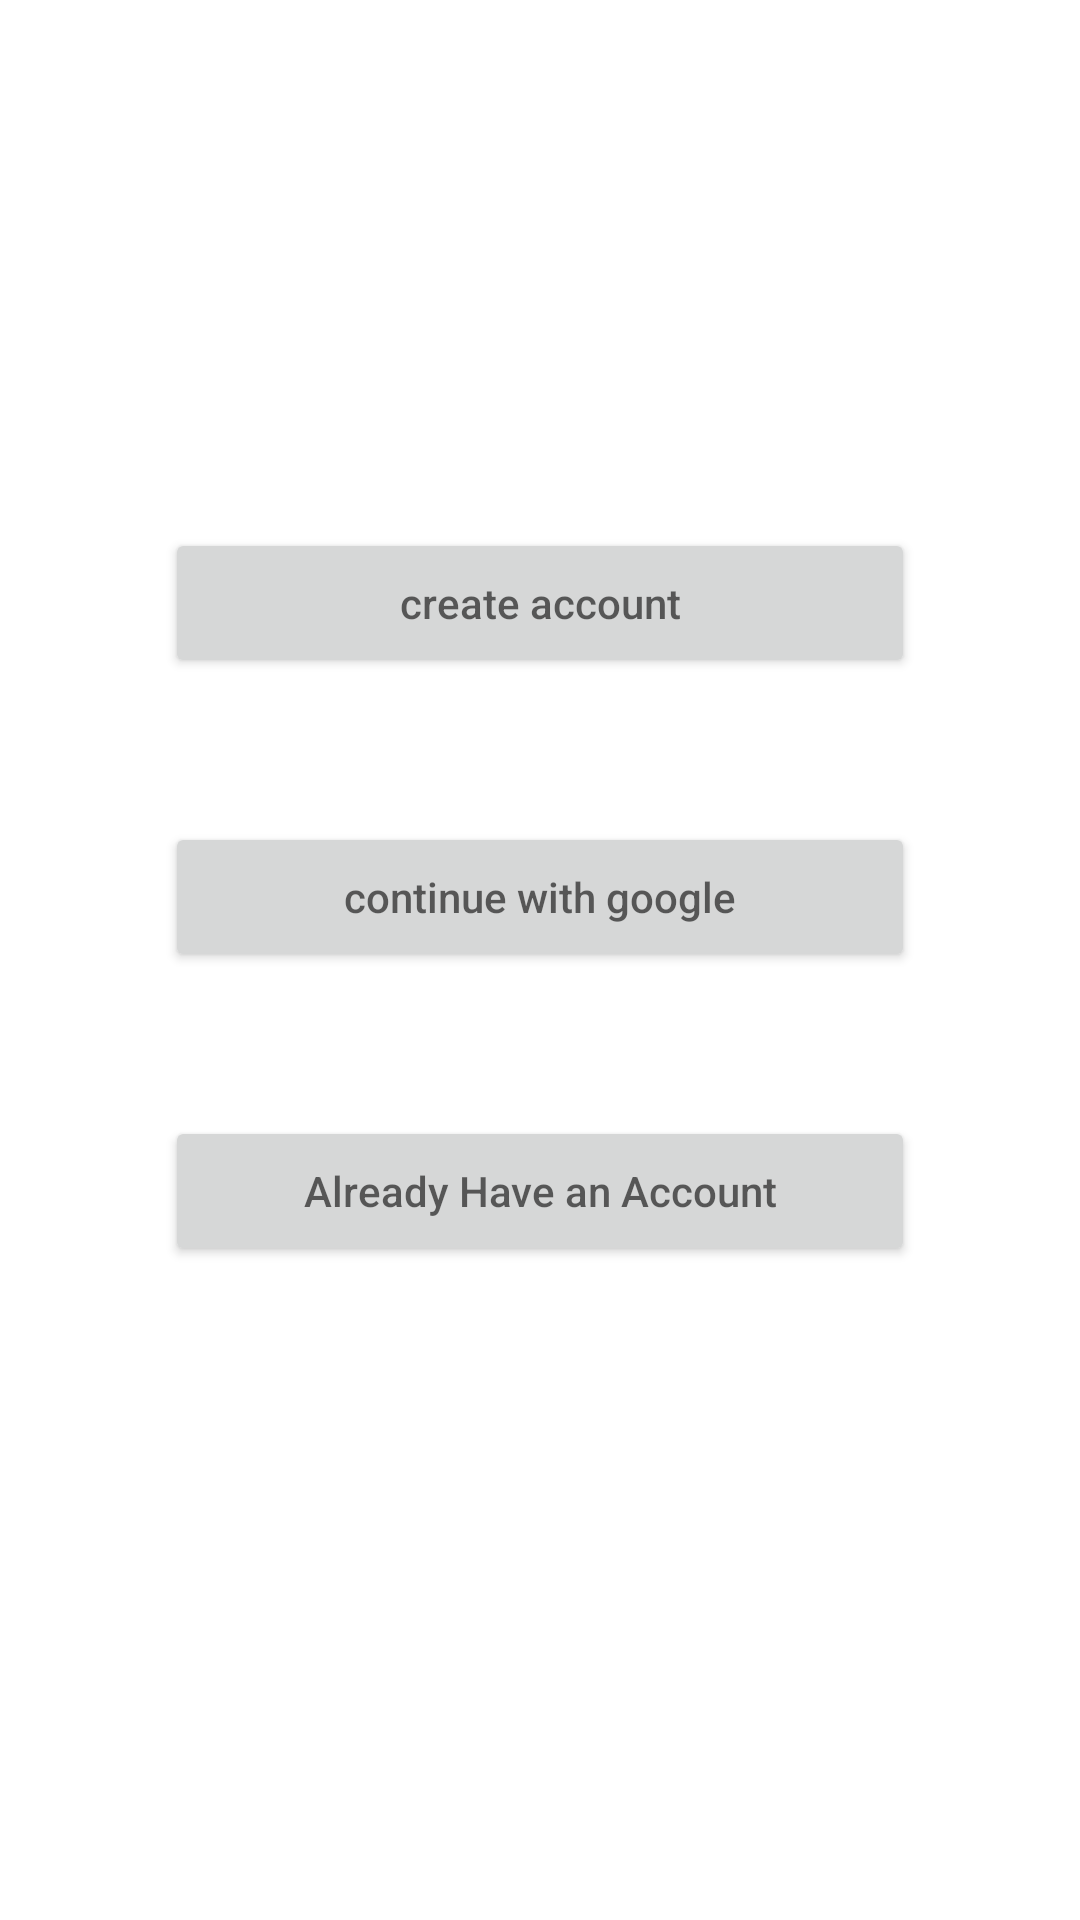

Reconstruct the res/layout file that produces this screen, plus the resources it refers to.
<!-- AndroidManifest.xml: application theme Theme.DrinkingPalMobileApp -->
<!-- res/layout/first_app_opening.xml -->
<?xml version="1.0" encoding="utf-8"?>
<androidx.constraintlayout.widget.ConstraintLayout
    xmlns:android="http://schemas.android.com/apk/res/android"
    xmlns:app="http://schemas.android.com/apk/res-auto"
    xmlns:tools="http://schemas.android.com/tools"
    android:layout_width="match_parent"
    android:layout_height="match_parent"
    tools:context=".activities.MainActivity">

    <ImageView
        android:id="@+id/imageView"
        android:layout_width="wrap_content"
        android:layout_height="wrap_content"
        android:layout_marginTop="60dp"
        app:layout_constraintEnd_toEndOf="parent"
        app:layout_constraintStart_toStartOf="parent"
        app:layout_constraintTop_toTopOf="parent"
        tools:srcCompat="@tools:sample/avatars" />

    <Button
        android:id="@+id/btnContinueToSignUpPage"
        android:layout_width="250dp"
        android:layout_height="50dp"
        android:layout_marginTop="116dp"
        android:hint="@string/create_account"
        app:layout_constraintEnd_toEndOf="parent"
        app:layout_constraintStart_toStartOf="parent"
        app:layout_constraintTop_toBottomOf="@+id/imageView" />

    <Button
        android:id="@+id/btnContinueWithGoogle"
        android:layout_width="250dp"
        android:layout_height="50dp"
        android:layout_marginTop="48dp"
        android:hint="@string/continue_with_google"
        app:layout_constraintEnd_toEndOf="parent"
        app:layout_constraintStart_toStartOf="parent"
        app:layout_constraintTop_toBottomOf="@+id/btnContinueToSignUpPage" />

    <Button
        android:id="@+id/btnAlreadyHaveAccount"
        android:layout_width="250dp"
        android:layout_height="50dp"
        android:layout_marginTop="48dp"
        android:hint="@string/alr_have_account"
        app:layout_constraintTop_toBottomOf="@+id/btnContinueWithGoogle"
        app:layout_constraintEnd_toEndOf="parent"
        app:layout_constraintStart_toStartOf="parent" />

</androidx.constraintlayout.widget.ConstraintLayout>
<!-- resources referenced by this layout -->
<resources>
  <string name="alr_have_account">Already Have an Account</string>
  <string name="continue_with_google">continue with google</string>
  <string name="create_account">create account</string>
  <style name="Theme.DrinkingPalMobileApp" parent="Theme.MaterialComponents.DayNight.DarkActionBar">
          
          <item name="colorPrimary">@color/teal_200</item>
          <item name="colorPrimaryVariant">@color/purple_700</item>
          <item name="colorOnPrimary">@color/white</item>
          
          <item name="colorSecondary">@color/teal_200</item>
          <item name="colorSecondaryVariant">@color/teal_700</item>
          <item name="colorOnSecondary">@color/black</item>
          
          <item name="android:statusBarColor" tools:targetApi="l">?attr/colorPrimaryVariant</item>
          
      </style>
  <!-- not gathered from this repository: default colours our renderer supplied (Android Studio template values) -->
  <color name="purple_700">#FF3700B3</color>
  <color name="teal_200">#FF03DAC5</color>
  <color name="teal_700">#FF018786</color>
  <color name="black">#FF000000</color>
  <color name="white">#FFFFFFFF</color>
</resources>
